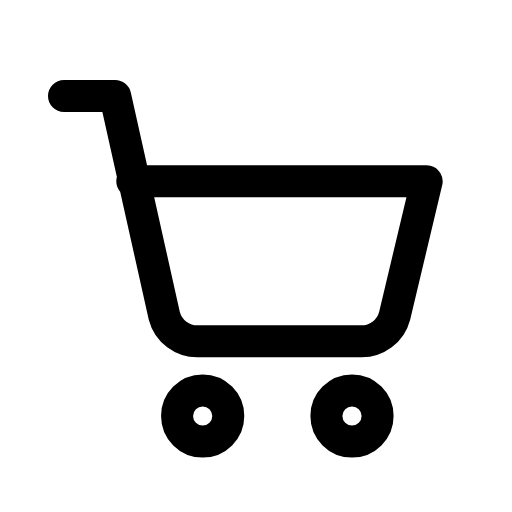
t = 0.00 s
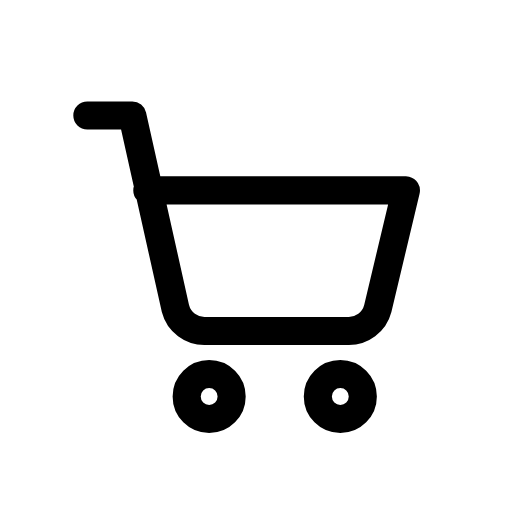
t = 0.12 s
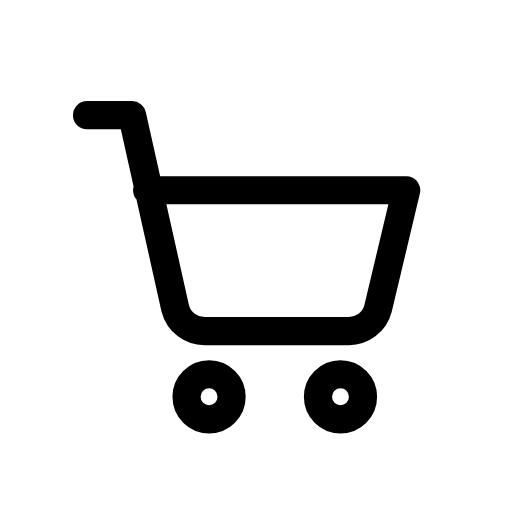
t = 0.25 s
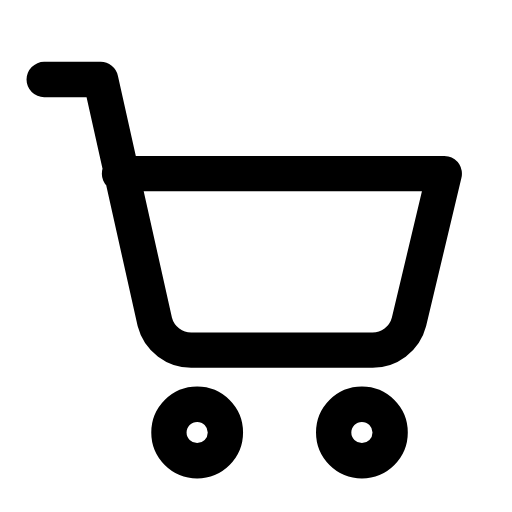
t = 0.35 s
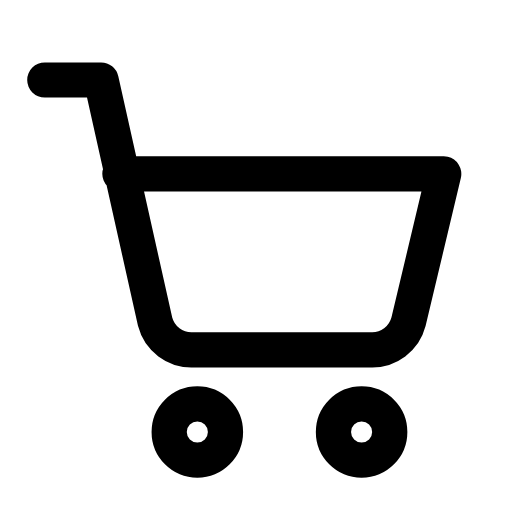
t = 0.46 s
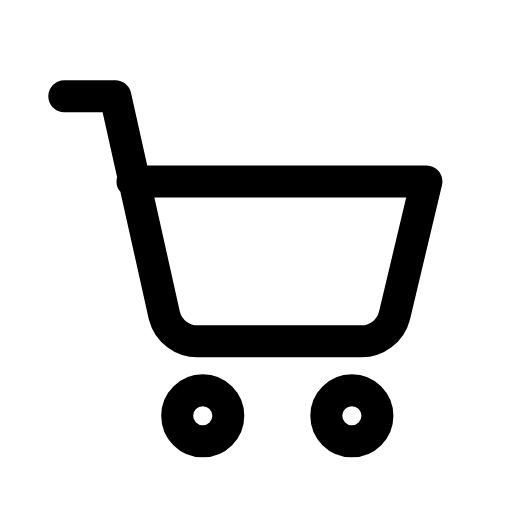
t = 0.58 s

The animated SVG that drew these frames (rendered in a browser with its animation timeline set to each time). Animation: 1 CSS @keyframes rule; one cycle of 0.70 s, repeats indefinitely.

<svg xmlns="http://www.w3.org/2000/svg" viewBox="0 0 24 24" width="24" height="24" class="rd-a-cart" data-rd-animate="hover"><style>.rd-a-cart{overflow:visible}.rd-a-cart *{transform-box:view-box}.rd-a-cart .a{transform-origin:12px 12px}@media (prefers-reduced-motion:no-preference){.rd-a-cart[data-rd-animate="hover"]:hover .a,:hover>.rd-a-cart[data-rd-animate="parent"] .a,.rd-a-cart[data-rd-animate="play"] .a,.rd-a-cart[data-rd-animate="loop"] .a{animation:rd-cart-m calc(0.7s*var(--rd-speed,1)) cubic-bezier(.34,1.3,.5,1)}.rd-a-cart[data-rd-animate="loop"] *{animation-iteration-count:infinite!important}@keyframes rd-cart-m{0%,100%{scale:1}35%{scale:.88}65%{scale:1.1}}}</style><g fill="none" stroke="currentColor" stroke-linecap="round" stroke-linejoin="round" stroke-width="1.5"><g class="a"><path d="M3 4.5h2.4l2.3 10.3a1.6 1.6 0 0 0 1.6 1.2h7.6a1.6 1.6 0 0 0 1.6-1.2L20 8.5H6.2"/><circle cx="9.5" cy="19.5" r="1.2"/><circle cx="16.5" cy="19.5" r="1.2"/></g></g></svg>
